Run: headless pygame with SDL's dummy video driver; simulated clock (each Clock.tick advances the game by its frame time, no real sleeping); random seed 0; keys injected as events and as key.get_pressed() state; no mouse input.
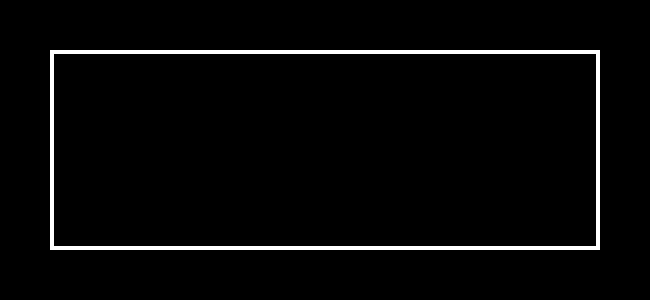
Frame 1 of 4 · flips 1–60 · no input
Frame 2 of 4 · flips 61–180 · tapped SPACE, RETURN · held RIGHT (→), D · screen unchanged from frame 1, image omitted
Frame 3 of 4 · flips 181–300 · held DOWN (↓), S · screen unchanged from frame 2, image omitted
Frame 4 of 4 · flips 301–420 · held LEFT (←), A, UP (↑), W · screen unchanged from frame 3, image omitted

The pygame program that drew these frames:

import pygame
pygame.init()

class button(pygame.sprite.Sprite):
    def __init__(self, key, dimensions, coordinates):
        super().__init__()
        self.key = key
        self.coordinates = coordinates
        self.rect= pygame.Rect(self.coordinates[0], self.coordinates[1], dimensions[0], dimensions[1])
        self.color = "white"

    def pressed(self, bool):
        if bool:
            self.color = 'white'
        else: self.color = 'black'

    def draw(self, screen):
        pygame.draw.rect(screen, self.color, self.rect)
        print("drawn")

scale=50

screen = pygame.display.set_mode((13*scale, 6*scale))

test=button("Q",(1*scale, 1*scale), (3*scale, 6*scale))


while True:
    for event in pygame.event.get():
        if event.type == pygame.QUIT: pygame.quit(), exit()

        if event.type == pygame.KEYDOWN:
            print(event.key)

    pygame.draw.rect(screen, 'white', pygame.Rect(1*scale, 1*scale, 11*scale, 4*scale), 4)

    test.draw(screen)
    pygame.display.update()
